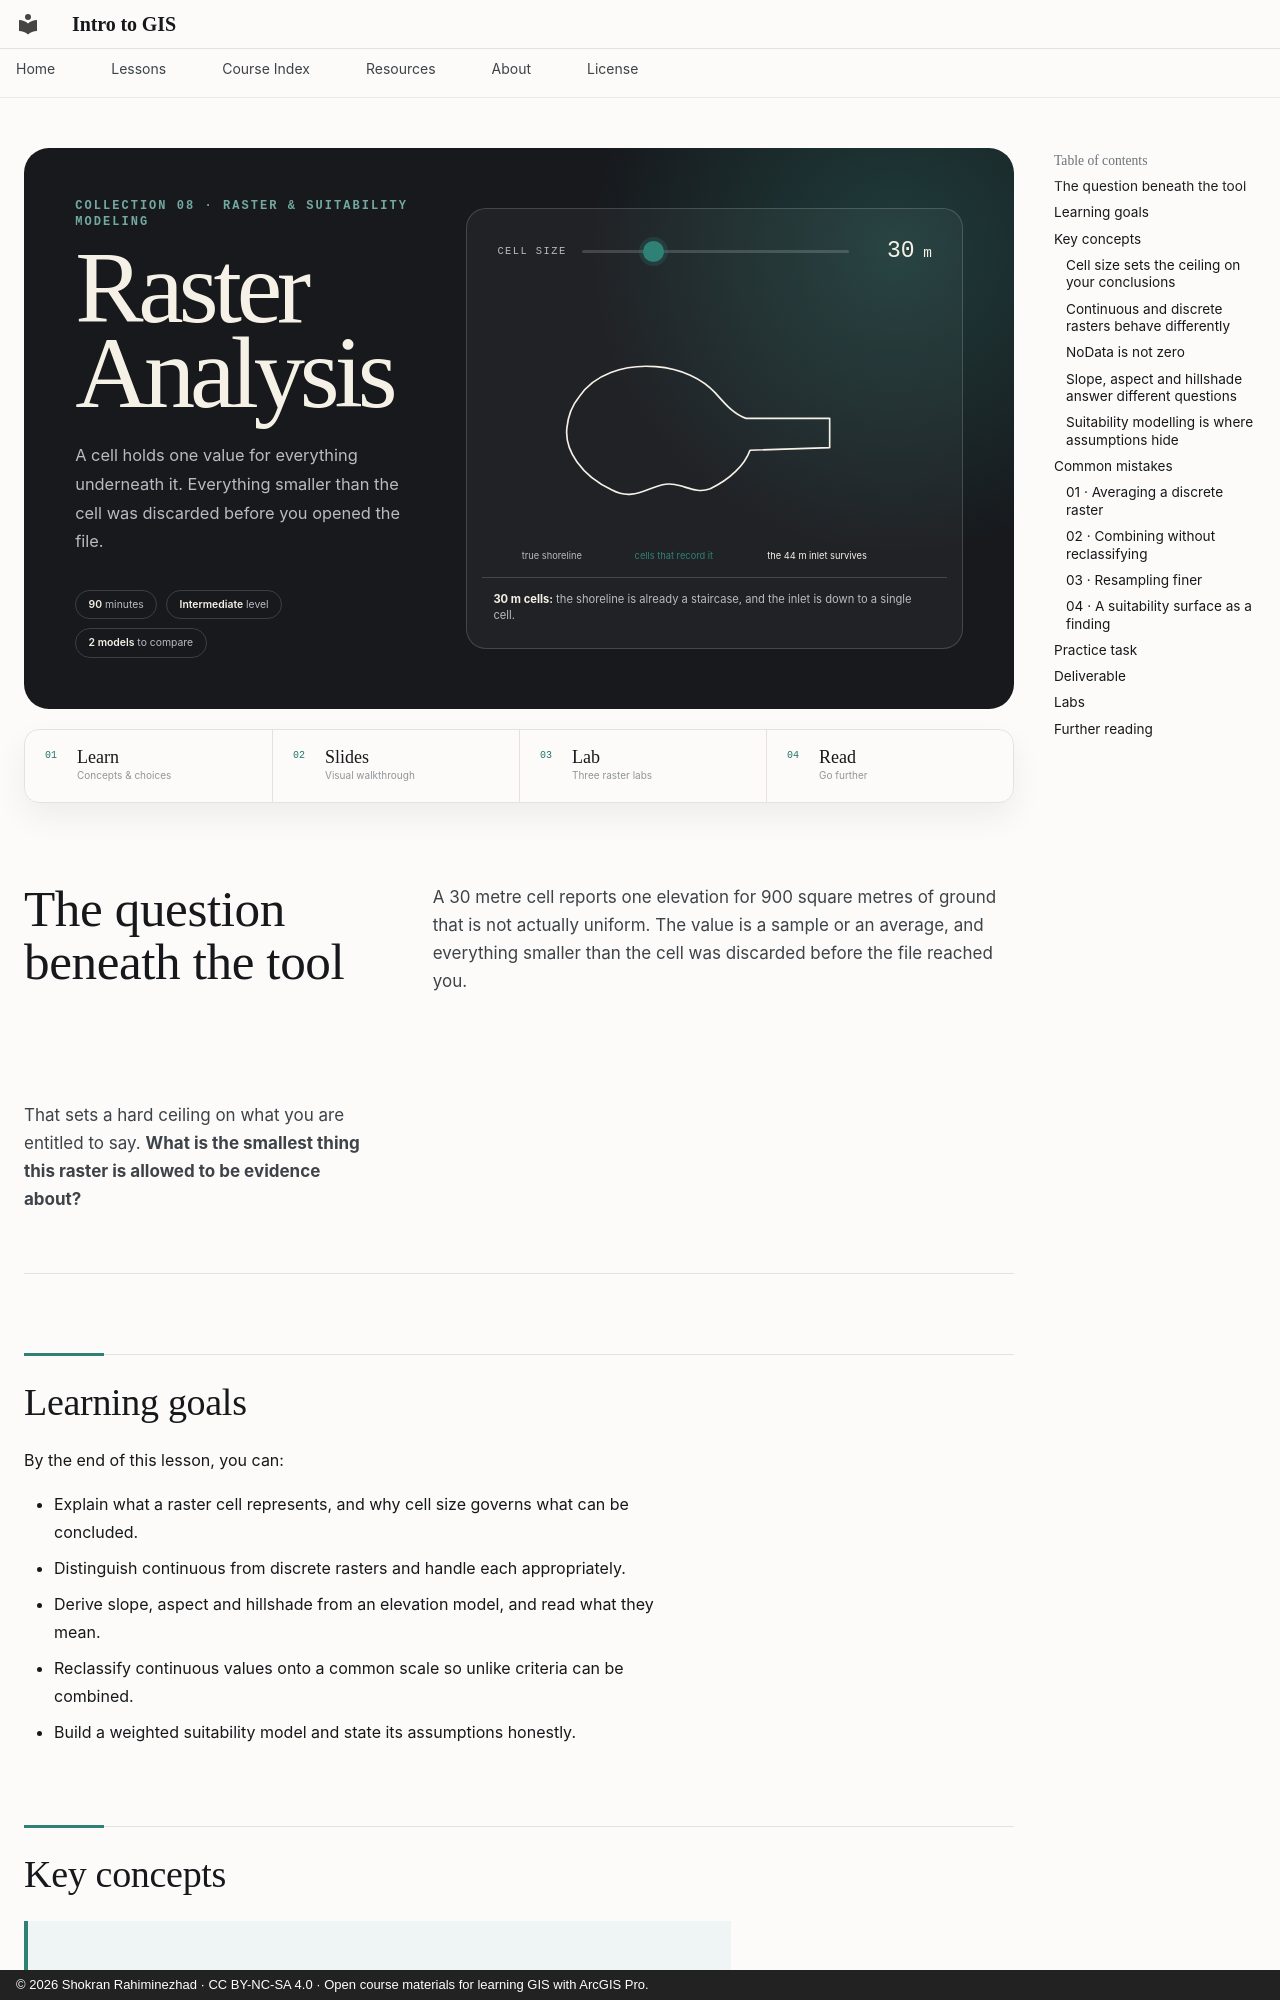

repository: Intro-To-GIS/intro-to-gis.github.io · page: lessons/06-raster-analysis/index.html · generator: mkdocs · copyright: © 2026 Shokran Rahiminezhad · CC BY-NC-SA 4.0 · Open course materials for learning GIS with ArcGIS Pro.

---
title: Raster Analysis
---

<section class="lesson-hero lesson-hero--raster">
  <div class="lesson-hero__copy">
    <p class="lesson-collection">Collection 08 · Raster &amp; Suitability Modeling</p>
    <h1>Raster Analysis</h1>
    <p class="lesson-deck">A cell holds one value for everything underneath it. Everything smaller than the cell was discarded before you opened the file.</p>
    <div class="lesson-meta-strip" aria-label="Lesson details">
      <span><strong>90</strong> minutes</span>
      <span><strong>Intermediate</strong> level</span>
      <span><strong>2 models</strong> to compare</span>
    </div>
  </div>
  <div class="spatial-demo ras-demo-wrap" data-raster-demo data-cell="30">
    <div class="ras-slider">
      <label for="ras-cell">Cell size</label>
      <input id="ras-cell" type="range" min="8" max="96" step="2" value="30"
             aria-describedby="ras-readout">
      <output id="ras-readout" for="ras-cell"><strong data-raster-size>30</strong> m</output>
    </div>
    <svg class="spatial-demo__map ras-demo" viewBox="0 0 700 430" role="img" aria-labelledby="ras-title ras-desc">
      <title id="ras-title">One lake recorded at a cell size you choose</title>
      <desc id="ras-desc">A lake with a narrow inlet, and the grid cells that would record it. Drag the cell size and the coastline becomes a staircase; past about 45 metres the inlet is narrower than a single cell.</desc>
      <g class="ras-grid" data-raster-grid aria-hidden="true"></g>
      <g class="ras-cells" data-raster-cells aria-hidden="true"></g>
      <path class="ras-truth" data-raster-shape
            d="M146,160 C168,126 214,110 262,114 C300,117 332,132 352,154 C368,172 380,186 398,192 L524,192 L524,236 L404,240 C396,262 374,284 344,298 C318,308 300,286 272,292 C246,298 226,316 196,300 C150,279 124,240 128,206 C130,186 136,172 146,160 Z"/>
      <text class="ras-key" x="60" y="404">true shoreline</text>
      <text class="ras-key ras-key--cells" x="230" y="404">cells that record it</text>
      <text class="ras-key ras-inlet-note" data-raster-note x="430" y="404">the 44 m inlet survives</text>
    </svg>
    <p class="spatial-demo__caption" data-raster-caption aria-live="polite"><strong>30 m cells:</strong> the shoreline is already a staircase, and the inlet is down to a single cell.</p>
  </div>
</section>

<nav class="resource-dock" aria-label="Raster Analysis lesson resources">
  <a href="#learning-goals"><span>01</span><strong>Learn</strong><small>Concepts &amp; choices</small></a>
  <a href="../../slides/raster-data-analysis/"><span>02</span><strong>Slides</strong><small>Visual walkthrough</small></a>
  <a href="#labs"><span>03</span><strong>Lab</strong><small>Three raster labs</small></a>
  <a href="#further-reading"><span>04</span><strong>Read</strong><small>Go further</small></a>
</nav>

<div class="lesson-prologue" markdown="1">

## The question beneath the tool

A 30 metre cell reports one elevation for 900 square metres of ground that is not actually uniform. The value is a sample or an average, and everything smaller than the cell was discarded before the file reached you.

That sets a hard ceiling on what you are entitled to say. **What is the smallest thing this raster is allowed to be evidence about?**

</div>
